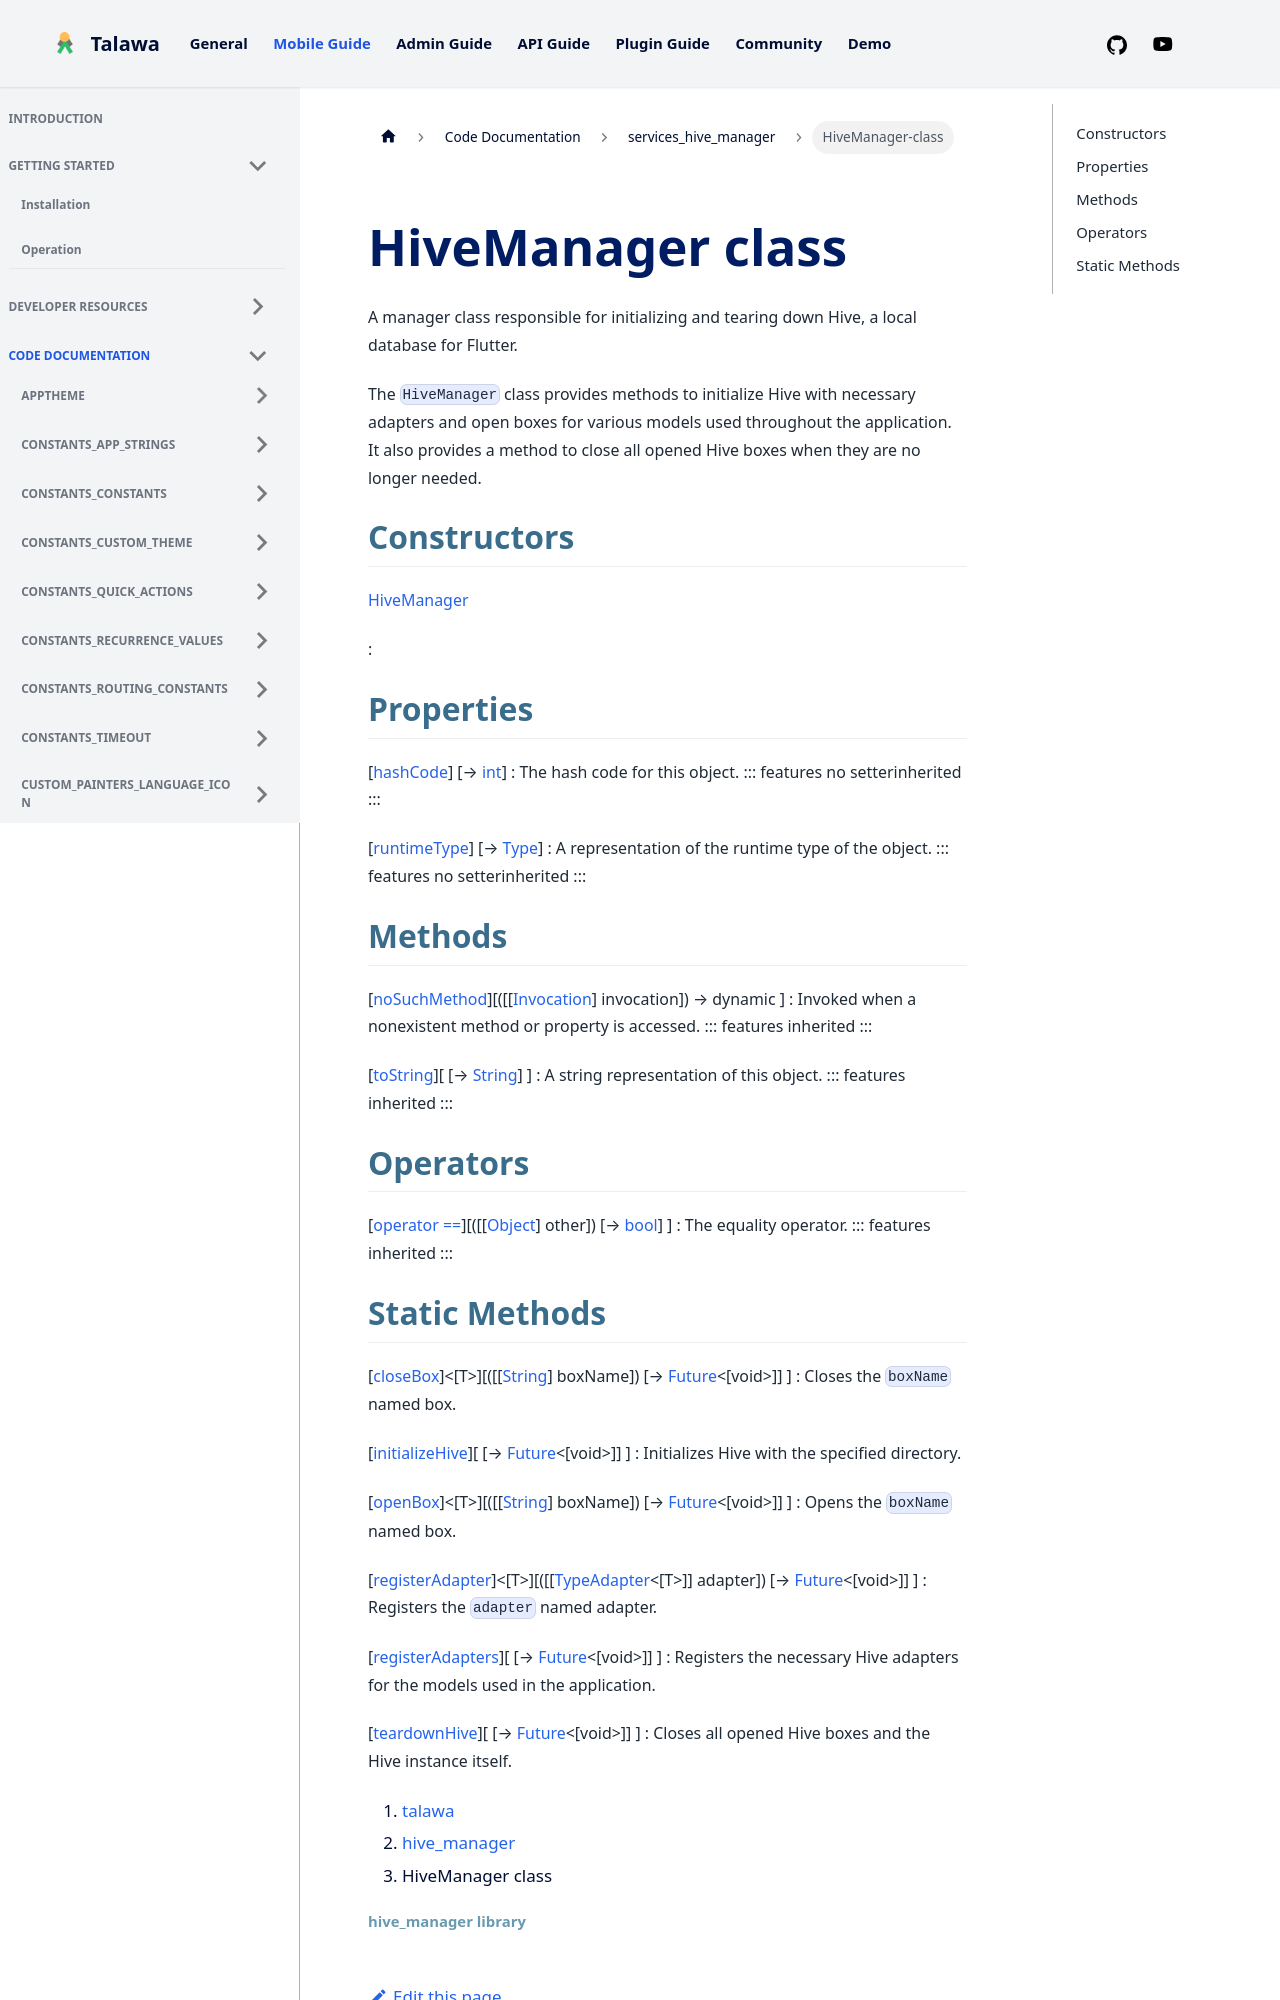

repository: PalisadoesFoundation/talawa · page: docs/auto-docs/services_hive_manager/HiveManager-class/index.html · generator: docusaurus


<div>

# HiveManager class

</div>


A manager class responsible for initializing and tearing down Hive, a
local database for Flutter.

The `HiveManager` class provides methods to initialize Hive with
necessary adapters and open boxes for various models used throughout the
application. It also provides a method to close all opened Hive boxes
when they are no longer needed.



## Constructors

[HiveManager](../services_hive_manager/HiveManager/HiveManager.md)

:   



## Properties

[[hashCode](https://api.flutter.dev/flutter/dart-core/Object/hashCode.html)] [→ [int](https://api.flutter.dev/flutter/dart-core/int-class.html)]
:   The hash code for this object.
    ::: features
    no setterinherited
    :::

[[runtimeType](https://api.flutter.dev/flutter/dart-core/Object/runtimeType.html)] [→ [Type](https://api.flutter.dev/flutter/dart-core/Type-class.html)]
:   A representation of the runtime type of the object.
    ::: features
    no setterinherited
    :::



## Methods

[[noSuchMethod](https://api.flutter.dev/flutter/dart-core/Object/noSuchMethod.html)][([[[Invocation](https://api.flutter.dev/flutter/dart-core/Invocation-class.md)] invocation]) → dynamic ]
:   Invoked when a nonexistent method or property is accessed.
    ::: features
    inherited
    :::

[[toString](https://api.flutter.dev/flutter/dart-core/Object/toString.html)][ [→ [String](https://api.flutter.dev/flutter/dart-core/String-class.html)] ]
:   A string representation of this object.
    ::: features
    inherited
    :::



## Operators

[[operator ==](https://api.flutter.dev/flutter/dart-core/Object/operator_equals.html)][([[[Object](https://api.flutter.dev/flutter/dart-core/Object-class.md)] other]) [→ [bool](https://api.flutter.dev/flutter/dart-core/bool-class.html)] ]
:   The equality operator.
    ::: features
    inherited
    :::
